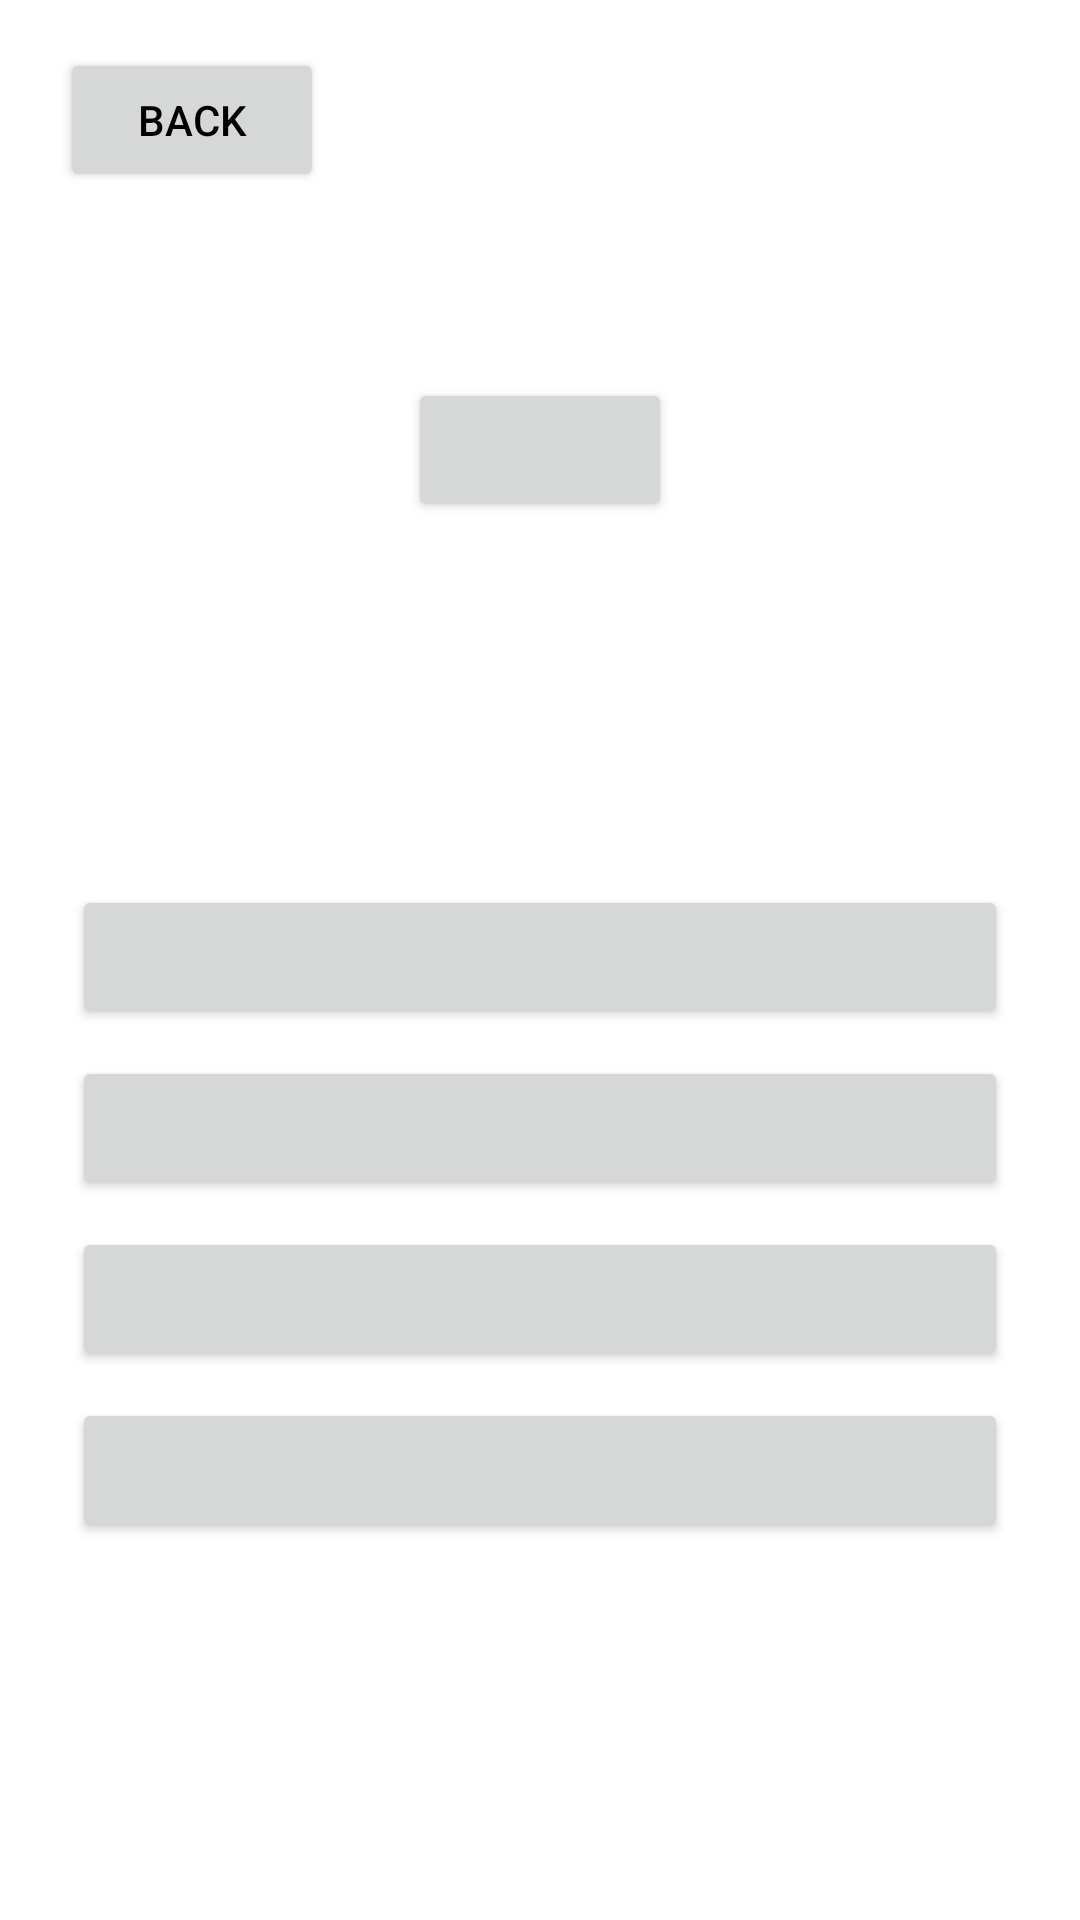

Write the Android layout XML for this screen, with the resource values it uses.
<!-- AndroidManifest.xml: application theme Theme.CHENG -->
<!-- res/layout/activity_shoosewords.xml -->
<?xml version="1.0" encoding="utf-8"?>
<androidx.constraintlayout.widget.ConstraintLayout xmlns:android="http://schemas.android.com/apk/res/android"
    xmlns:app="http://schemas.android.com/apk/res-auto"
    android:layout_width="match_parent"
    android:layout_height="match_parent">

    <Button
        android:id="@+id/buttonBack4"
        android:layout_width="wrap_content"
        android:layout_height="wrap_content"
        android:layout_marginStart="20dp"
        android:layout_marginTop="16dp"
        android:text="Back"
        app:layout_constraintStart_toStartOf="parent"
        app:layout_constraintTop_toTopOf="parent" />
    <Button
        android:id="@+id/eng1"
        android:layout_width="wrap_content"
        android:layout_height="wrap_content"
        android:layout_marginTop="200dp"
        android:layout_marginBottom="1dp"
        android:clickable="false"
        android:text=""
        app:layout_constraintBottom_toTopOf="@+id/rus1"
        app:layout_constraintEnd_toEndOf="@+id/rus1"
        app:layout_constraintStart_toStartOf="@+id/rus1"
        app:layout_constraintTop_toTopOf="parent" />

    <Button
        android:id="@+id/rus1"
        android:layout_width="0dp"
        android:layout_height="wrap_content"
        android:layout_marginStart="24dp"
        android:layout_marginTop="120dp"
        android:layout_marginEnd="24dp"
        android:layout_marginBottom="1dp"
        android:text=""
        app:layout_constraintBottom_toTopOf="@+id/rus3"
        app:layout_constraintEnd_toEndOf="parent"
        app:layout_constraintStart_toStartOf="parent"
        app:layout_constraintTop_toBottomOf="@+id/eng1" />

    <Button
        android:id="@+id/rus2"
        android:layout_width="0dp"
        android:layout_height="wrap_content"
        android:layout_marginTop="8dp"
        android:layout_marginBottom="1dp"
        android:text=""
        app:layout_constraintBottom_toTopOf="@+id/rus4"
        app:layout_constraintEnd_toEndOf="@+id/rus3"
        app:layout_constraintStart_toStartOf="@+id/rus3"
        app:layout_constraintTop_toBottomOf="@+id/rus3" />

    <Button
        android:id="@+id/rus3"
        android:layout_width="0dp"
        android:layout_height="wrap_content"
        android:layout_marginTop="8dp"
        android:layout_marginBottom="1dp"
        android:text=""
        app:layout_constraintBottom_toTopOf="@+id/rus2"
        app:layout_constraintEnd_toEndOf="@+id/rus1"
        app:layout_constraintStart_toStartOf="@+id/rus1"
        app:layout_constraintTop_toBottomOf="@+id/rus1" />

    <Button
        android:id="@+id/rus4"
        android:layout_width="0dp"
        android:layout_height="wrap_content"
        android:layout_marginTop="8dp"
        android:layout_marginBottom="200dp"
        android:text=""
        app:layout_constraintBottom_toBottomOf="parent"
        app:layout_constraintEnd_toEndOf="@+id/rus2"
        app:layout_constraintStart_toStartOf="@+id/rus2"
        app:layout_constraintTop_toBottomOf="@+id/rus2" />
</androidx.constraintlayout.widget.ConstraintLayout>
<!-- resources referenced by this layout -->
<resources>
  <style name="Theme.CHENG" parent="Theme.MaterialComponents.DayNight.NoActionBar">
          
          <item name="colorPrimary">@color/purple_8C706D</item>
          <item name="colorPrimaryVariant">@color/purple_700</item>
          <item name="colorOnPrimary">@color/white</item>
  
          
          <item name="colorSecondary">@color/bottom_nav_selected_item</item>
          <item name="colorSecondaryVariant">@color/bottom_nav_item</item>
          <item name="colorOnSecondary">@color/black</item>
          
          <item name="android:statusBarColor">?attr/colorPrimaryVariant</item>
          
          <item name="android:textColor">@color/black</item>
          <item name="android:textColorHint">#535353</item>
  
      </style>
  <color name="purple_8C706D">#8C706D</color>
  <color name="purple_700">#092B2E</color>
  <color name="white">#FFFFFFFF</color>
  <color name="bottom_nav_selected_item">#220006</color>
  <color name="bottom_nav_item">#8C706D</color>
  <color name="black">#FF000000</color>
</resources>
